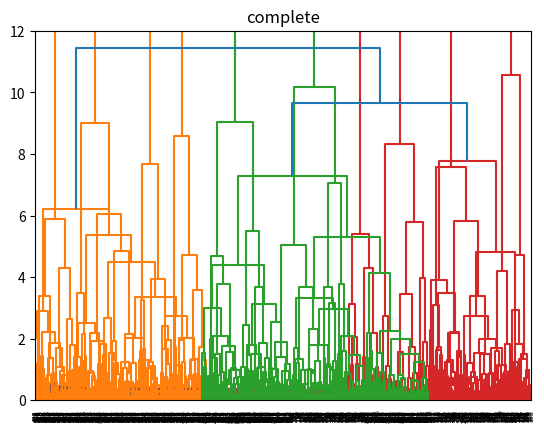

Here is the Python script that generated this plot:
""" Hierarchiacal clustering is an unsupervised machine learning method for clustering data points. it builds
clusters by measuring the dissimilarities between data. Unsupervised learning means that a model does not 
have to be traine, and we do not need a "target" variable. clusters are visulaize using a dendrogram

Each data point is treated as a cluster point. then, we join clusters together that have shortest distance
between them to create larger cluster. this step is repeated until one large cluster is formed containing
all the data points.

Hierarchiacal clustering requires us to decide on both a distance and a linkage method.
Distance:
1. Euclidean distance 
2. square euclidean distance
3. Manhattan distance
4.maximum distance

linkage:
1. single-linkage: min distance between any two points
2. complete linkage: max distance between any two points
3. ward: seeks to minimize the variance between clusters

 """

import numpy as np
import matplotlib.pyplot as plt 

from scipy.cluster.hierarchy import dendrogram, linkage



def main():
    D = 2
    s = 4
    mu1 = np.array([ 0,0])
    mu2 = np.array([ s,s])
    mu3 = np.array([0,s])

    N = 900
    X = np.zeros((N,D))
    X[:300,:] = np.random.randn(300,D) + mu1
    X[300:600,:] = np.random.randn(300,D) + mu2
    X[600:,:] = np.random.randn(300,D) + mu3

    Z =linkage(X, 'ward')
    print('Z.shape', Z.shape)

    plt.title("ward")
    dendrogram(Z)
    plt.show()

    Z =linkage(X, 'single')
    plt.title("single")
    dendrogram(Z)
    plt.show()

    Z =linkage(X, 'complete')
    plt.title("complete")
    dendrogram(Z)
    plt.show()


if __name__=="__main__": 
    main()